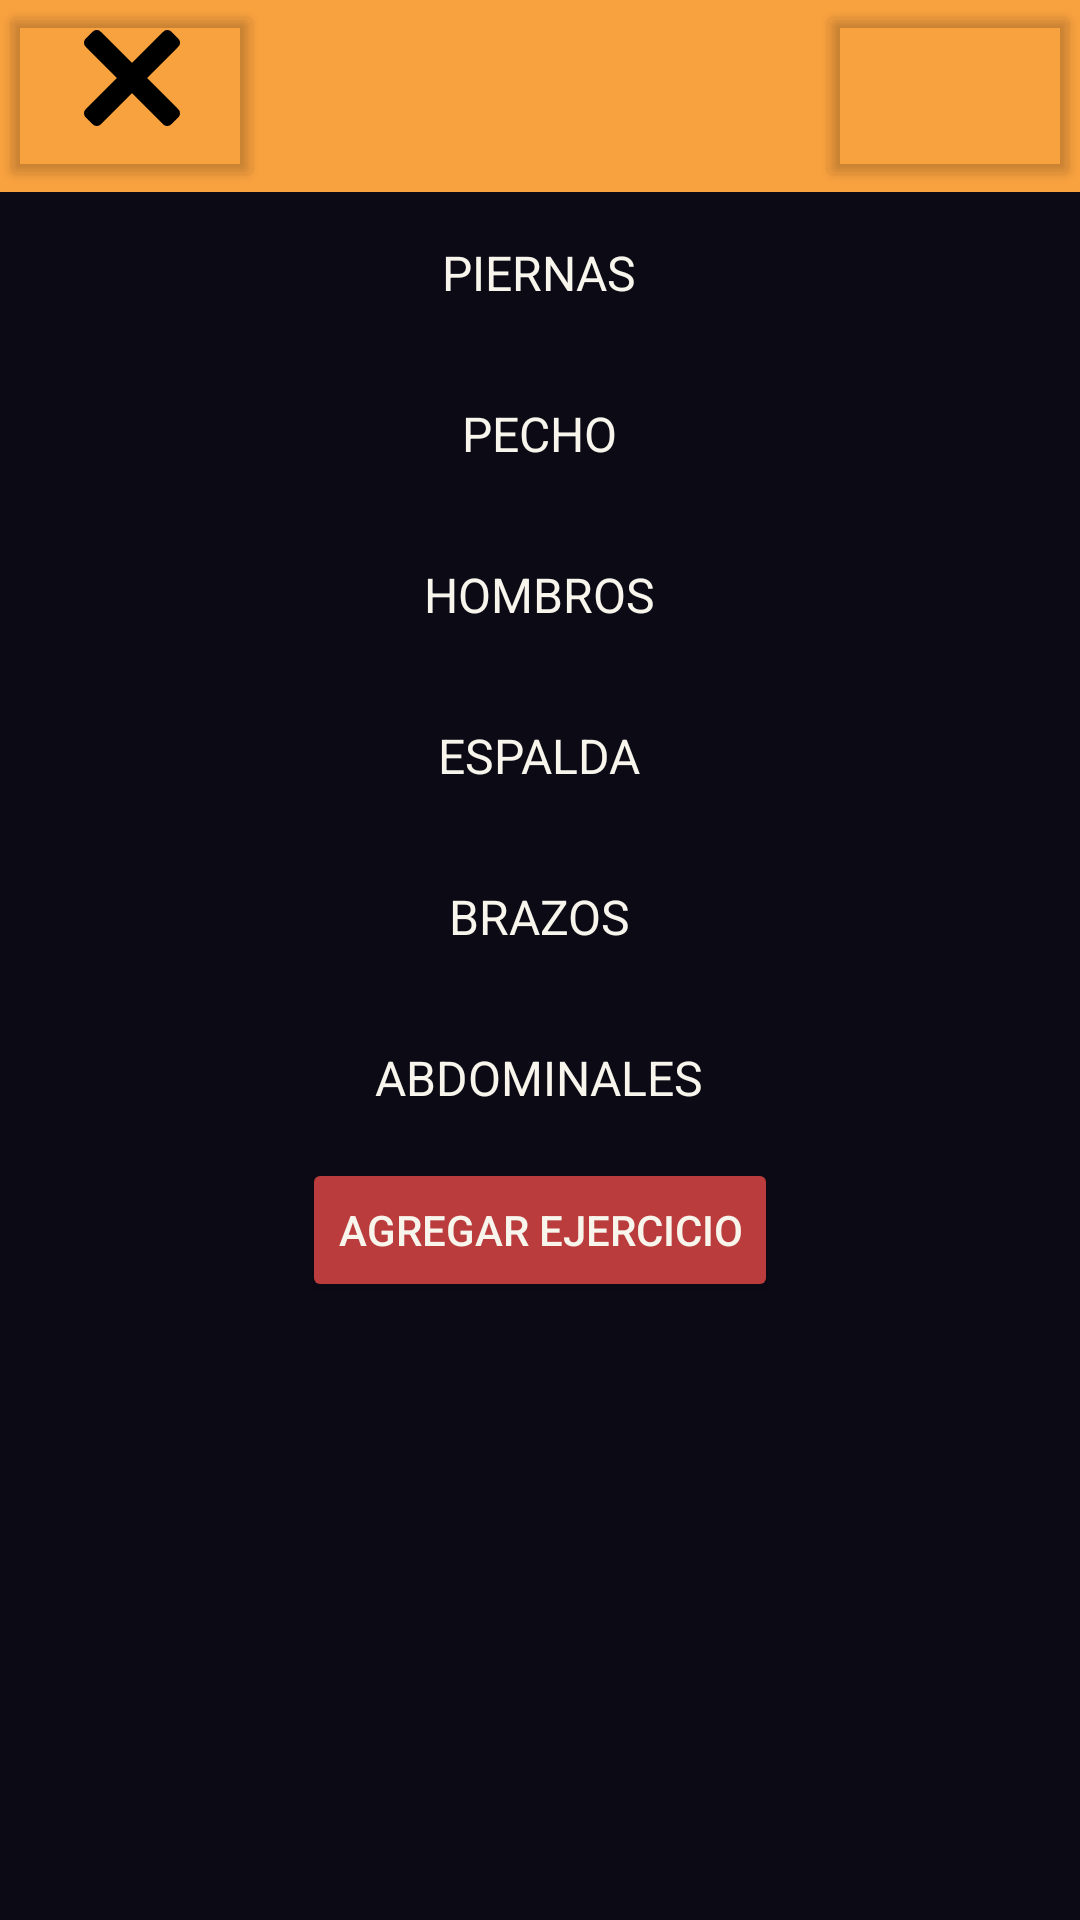

Reconstruct the res/layout file that produces this screen, plus the resources it refers to.
<!-- AndroidManifest.xml: application theme Theme.LosCulisueltos -->
<!-- res/layout/activity_seleccion_ejercicios.xml -->
<?xml version="1.0" encoding="utf-8"?>
<LinearLayout xmlns:android="http://schemas.android.com/apk/res/android"
    xmlns:app="http://schemas.android.com/apk/res-auto"
    xmlns:tools="http://schemas.android.com/tools"
    android:layout_width="match_parent"
    android:layout_height="match_parent"
    android:background="@color/azul_marino"
    android:orientation="vertical"
    tools:context=".SeleccionEjerciciosActivity">

    <androidx.constraintlayout.widget.ConstraintLayout
        android:id="@+id/menu_barra"
        android:layout_width="match_parent"
        android:layout_height="64dp"
        android:background="@color/naranja">

        <Button
            android:id="@+id/button_menu"
            android:layout_width="wrap_content"
            android:layout_height="match_parent"
            android:backgroundTint="@android:color/transparent"
            android:drawableTop="@drawable/menu_icon"
            android:paddingTop="10dp"
            app:layout_constraintBottom_toBottomOf="parent"
            app:layout_constraintLeft_toLeftOf="parent"
            app:layout_constraintTop_toTopOf="parent" />

        <Button
            android:id="@+id/button_user"
            android:layout_width="wrap_content"
            android:layout_height="match_parent"
            android:backgroundTint="@android:color/transparent"
            android:drawableTop="@drawable/user_icon"
            app:layout_constraintBottom_toBottomOf="parent"
            app:layout_constraintRight_toRightOf="parent"
            app:layout_constraintTop_toTopOf="parent" />

    </androidx.constraintlayout.widget.ConstraintLayout>

    <androidx.core.widget.NestedScrollView
        android:layout_width="match_parent"
        android:layout_height="wrap_content">

        <LinearLayout
            android:layout_width="match_parent"
            android:layout_height="wrap_content"
            android:gravity="center"
            android:orientation="vertical">

            <TextView
                android:id="@+id/piernas_menu"
                android:layout_width="wrap_content"
                android:layout_height="wrap_content"
                android:layout_marginVertical="8dp"
                android:background="@color/azul_calro"
                android:padding="8dp"
                android:text="@string/piernas_menu"
                android:textColor="@color/white"

                android:textSize="16sp" />

            <androidx.recyclerview.widget.RecyclerView
                android:id="@+id/piernas_recycler"
                android:layout_width="match_parent"
                android:layout_height="wrap_content"
                android:visibility="gone">

            </androidx.recyclerview.widget.RecyclerView>

            <TextView
                android:id="@+id/pecho_menu"
                android:layout_width="wrap_content"
                android:layout_height="wrap_content"
                android:layout_marginVertical="8dp"
                android:background="@color/azul_calro"
                android:padding="8dp"
                android:text="@string/pecho_menu"
                android:textColor="@color/white"
                android:textSize="16sp" />

            <androidx.recyclerview.widget.RecyclerView
                android:id="@+id/pecho_recycler"
                android:layout_width="match_parent"
                android:layout_height="wrap_content"
                android:visibility="gone">

            </androidx.recyclerview.widget.RecyclerView>

            <TextView
                android:id="@+id/hombros_menu"
                android:layout_width="wrap_content"
                android:layout_height="wrap_content"
                android:layout_marginVertical="8dp"
                android:background="@color/azul_calro"
                android:padding="8dp"
                android:text="@string/hombros_menu"
                android:textColor="@color/white"
                android:textSize="16sp" />

            <androidx.recyclerview.widget.RecyclerView
                android:id="@+id/hombro_recycler"
                android:layout_width="match_parent"
                android:layout_height="wrap_content"
                android:visibility="gone">

            </androidx.recyclerview.widget.RecyclerView>

            <TextView
                android:id="@+id/espalda_menu"
                android:padding="8dp"
                android:background="@color/azul_calro"
                android:textSize="16sp"
                android:layout_width="wrap_content"
                android:layout_height="wrap_content"
                android:layout_marginVertical="8dp"
                android:text="@string/espalda_menu"
                android:textColor="@color/white" />

            <androidx.recyclerview.widget.RecyclerView
                android:id="@+id/espalda_recycler"
                android:layout_width="match_parent"
                android:layout_height="wrap_content"
                android:visibility="gone">

            </androidx.recyclerview.widget.RecyclerView>

            <TextView
                android:id="@+id/brazos_menu"
                android:padding="8dp"
                android:background="@color/azul_calro"
                android:textSize="16sp"
                android:layout_width="wrap_content"
                android:layout_height="wrap_content"
                android:layout_marginVertical="8dp"
                android:text="@string/brazos_menu"
                android:textColor="@color/white" />

            <androidx.recyclerview.widget.RecyclerView
                android:id="@+id/brazos_recycler"
                android:layout_width="match_parent"
                android:layout_height="wrap_content"
                android:visibility="gone">

            </androidx.recyclerview.widget.RecyclerView>

            <TextView
                android:id="@+id/abdominales_menu"
                android:padding="8dp"
                android:background="@color/azul_calro"
                android:textSize="16sp"
                android:layout_width="wrap_content"
                android:layout_height="wrap_content"
                android:layout_marginVertical="8dp"
                android:text="@string/abdominal_menu"
                android:textColor="@color/white" />

            <androidx.recyclerview.widget.RecyclerView
                android:id="@+id/abdominales_recycler"
                android:layout_width="match_parent"
                android:layout_height="wrap_content"
                android:visibility="gone">

            </androidx.recyclerview.widget.RecyclerView>

            <Button
                android:id="@+id/guardar_ejercicios"
                android:layout_width="wrap_content"
                android:layout_height="wrap_content"
                android:backgroundTint="@color/rojo"
                android:text="@string/ejercios_add"
                android:textColor="@color/white" />

        </LinearLayout>


    </androidx.core.widget.NestedScrollView>

</LinearLayout>
<!-- resources referenced by this layout -->
<resources>
  <color name="azul_marino">#0C0A15</color>
  <color name="naranja">#F8A13F</color>
  <color name="rojo">#BA3C3D</color>
  <color name="white">#F7F5EC</color>
  <!-- drawable menu_icon (drawable) -->
  <vector android:height="32dp" android:viewportHeight="1280"
      android:viewportWidth="1280" android:width="32dp" xmlns:android="http://schemas.android.com/apk/res/android">
      <path android:fillColor="#000000"
          android:pathData="M154.5,1.6c-8.5,1.9 -16.7,5.1 -24.3,9.5 -6.9,4.1 -108.9,104.9 -115.7,114.4 -10.1,14.1 -14,26.3 -14,44 0,16.9 3.6,29.3 12.5,42.7 2.9,4.3 70.5,72.6 214.9,217l210.6,210.8 -211.1,211.2c-135.6,135.8 -212.4,213.3 -214.7,216.9 -8.8,13.7 -12.1,24.9 -12.1,41.9 -0.1,18.1 3.7,30.2 13.9,44.5 6.8,9.5 108.8,110.3 115.7,114.4 27.3,15.9 60.4,14.3 85.3,-4.2 2.2,-1.7 98.6,-97.6 214.3,-213.1l210.2,-210.1 210.3,210.1c115.6,115.5 212,211.4 214.2,213.1 6.9,5.1 13,8.2 22.4,11.3 20.8,7 43.1,4.4 62.9,-7.1 6.9,-4.1 108.9,-104.9 115.7,-114.4 10.1,-14.1 14,-26.3 14,-44 0,-16.6 -3.6,-29 -12.1,-42.2 -2.5,-3.9 -74.6,-76.7 -214.8,-217.1l-211.1,-211.2 210.7,-210.8c220.7,-220.8 216.2,-216.1 221.9,-230.3 7.5,-18.7 7.7,-39.2 0.4,-57.2 -5.3,-13.2 -7.4,-15.7 -61.5,-70 -28.9,-29.1 -55.2,-54.8 -58.5,-57.2 -14.1,-10.1 -26.3,-14 -44,-14 -16.6,-0 -28.9,3.5 -42,12 -4.1,2.6 -72.4,70.2 -217.2,214.9l-211.3,211.1 -211.2,-211.1c-145.4,-145.2 -213.2,-212.3 -217.3,-215 -6.4,-4.1 -14.9,-7.8 -23,-10.1 -7.9,-2.2 -25.8,-2.6 -34,-0.7z" android:strokeColor="#00000000"/>
  </vector>
  <string name="abdominal_menu">ABDOMINALES</string>
  <string name="brazos_menu">BRAZOS</string>
  <string name="ejercios_add">Agregar Ejercicio</string>
  <string name="espalda_menu">ESPALDA</string>
  <string name="hombros_menu">HOMBROS</string>
  <string name="pecho_menu">PECHO</string>
  <string name="piernas_menu">PIERNAS</string>
  <style name="Theme.LosCulisueltos" parent="Base.Theme.LosCulisueltos" />
  <style name="Base.Theme.LosCulisueltos" parent="Theme.Material3.DayNight.NoActionBar">
              
              
          </style>
</resources>
